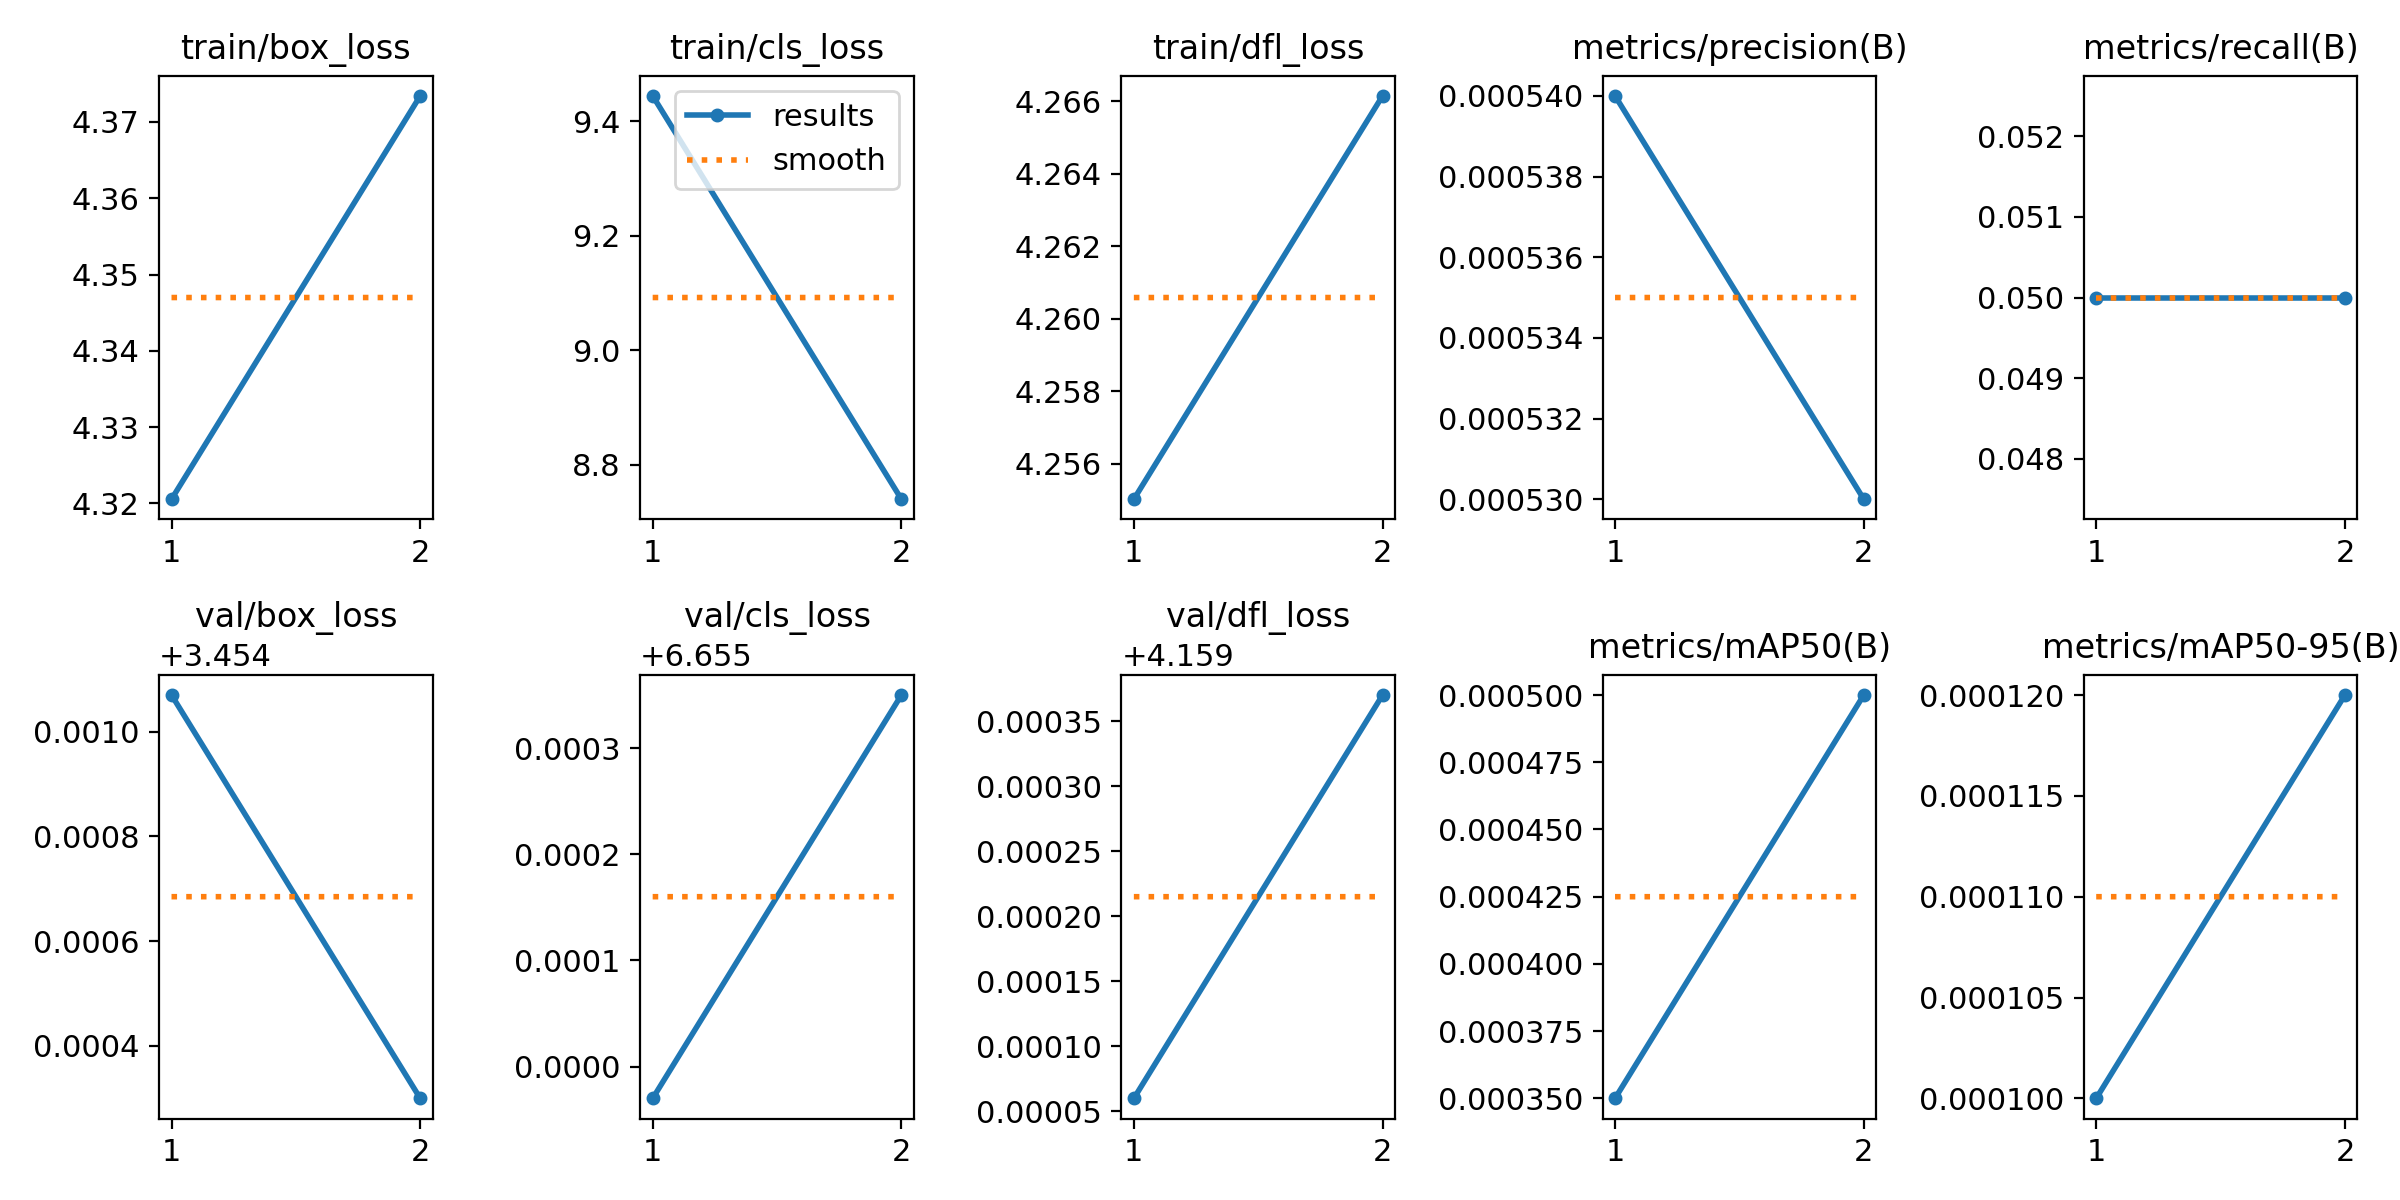

Source data for this figure (header and first rows):
epoch, time, train/box_loss, train/cls_loss, train/dfl_loss, metrics/precision(B), metrics/recall(B), metrics/mAP50(B), metrics/mAP50-95(B), val/box_loss, val/cls_loss, val/dfl_loss, lr/pg0, lr/pg1, lr/pg2
1, 17.34, 4.321, 9.444, 4.255, 0.00054, 0.05, 0.00035, 0.0001, 3.455, 6.655, 4.159, 8.335e-05, 8.335e-05, 8.335e-05
2, 35.6, 4.373, 8.74, 4.266, 0.00053, 0.05, 0.0005, 0.00012, 3.454, 6.655, 4.159, 9.26019e-05, 9.26019e-05, 9.26019e-05
